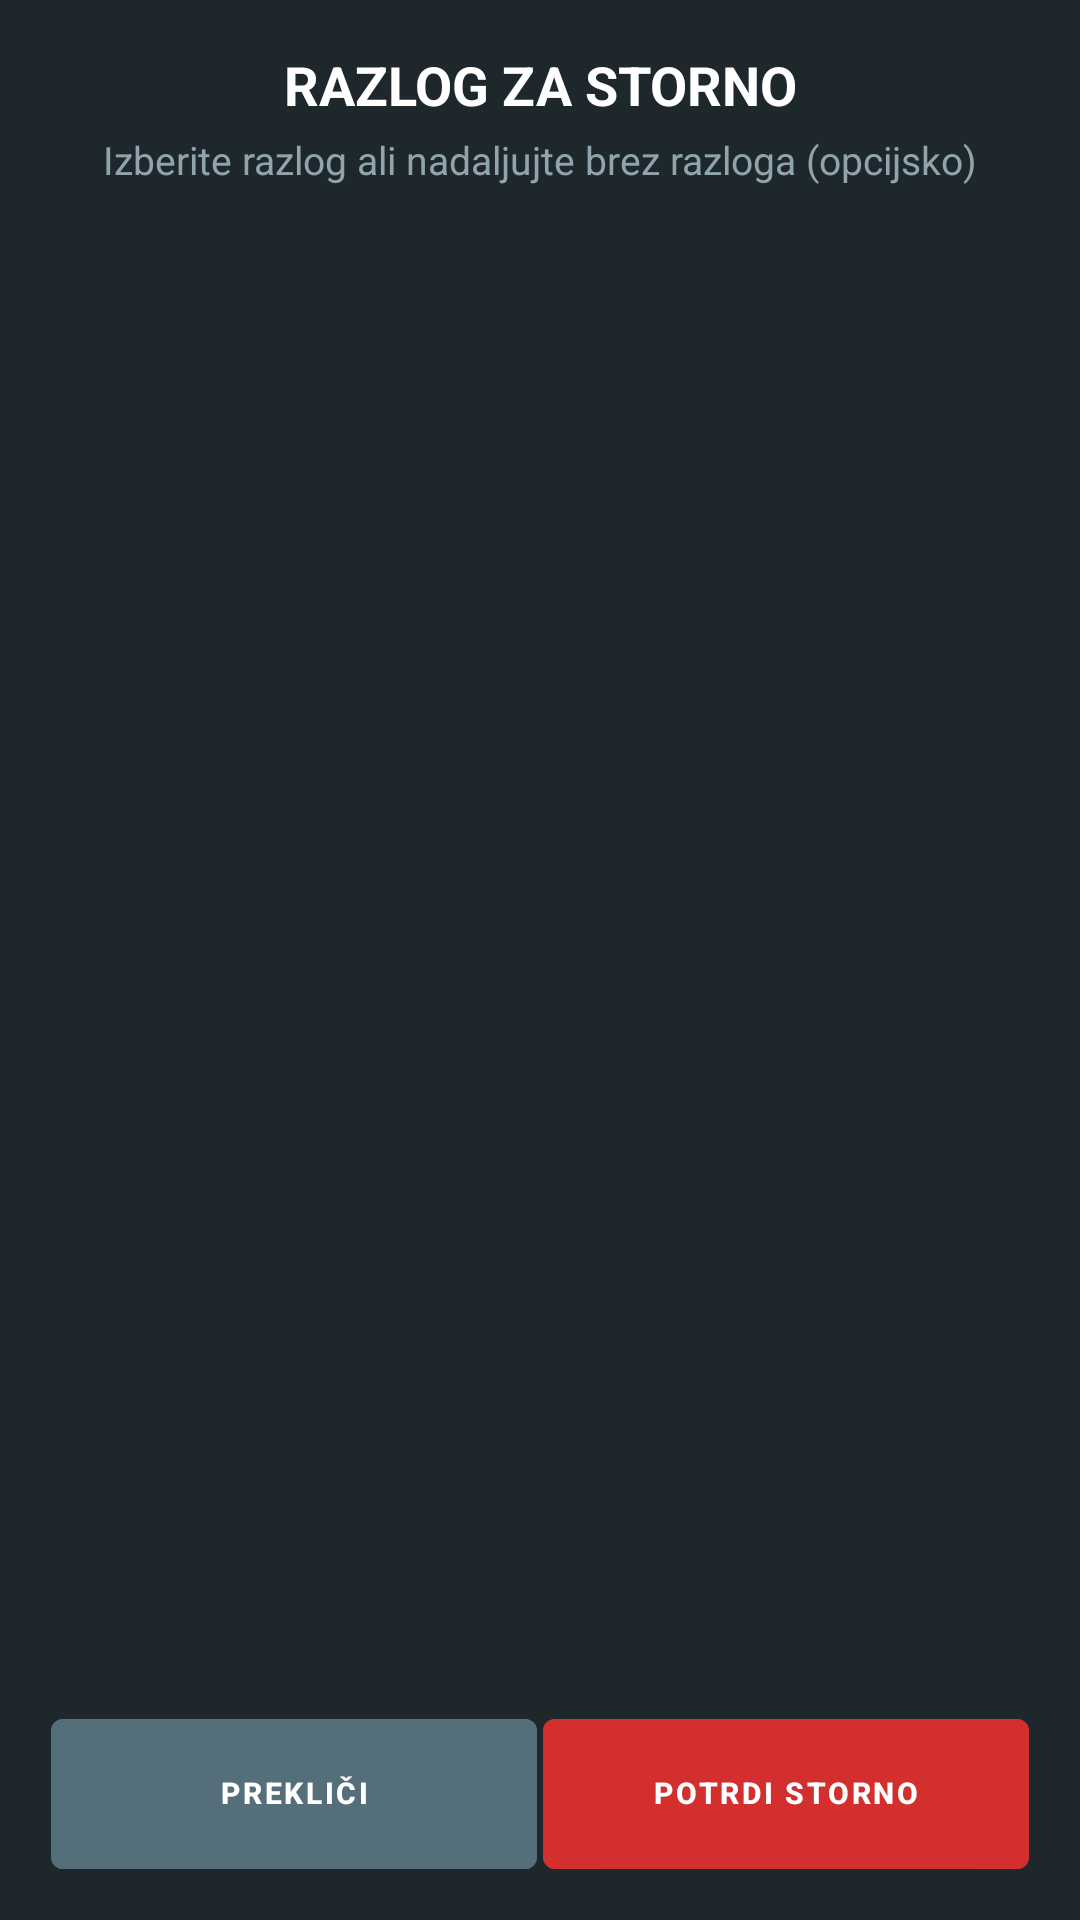

Android layout source for this screen:
<!-- AndroidManifest.xml: application theme Theme.RosKasa -->
<!-- res/layout/dialog_storno_razlog.xml -->
<?xml version="1.0" encoding="utf-8"?>
<LinearLayout xmlns:android="http://schemas.android.com/apk/res/android"
    xmlns:app="http://schemas.android.com/apk/res-auto"
    android:layout_width="match_parent"
    android:layout_height="match_parent"
    android:orientation="vertical"
    android:background="#1E272C"
    android:padding="16dp">

    <TextView
        android:id="@+id/tvStornoTitle"
        android:layout_width="match_parent"
        android:layout_height="wrap_content"
        android:text="RAZLOG ZA STORNO"
        android:textColor="#FFFFFF"
        android:textSize="18sp"
        android:textStyle="bold"
        android:gravity="center" />

    <TextView
        android:id="@+id/tvStornoSubtitle"
        android:layout_width="match_parent"
        android:layout_height="wrap_content"
        android:text="Izberite razlog ali nadaljujte brez razloga (opcijsko)"
        android:textColor="#90A4AE"
        android:textSize="13sp"
        android:gravity="center"
        android:layout_marginTop="4dp"
        android:layout_marginBottom="12dp" />

    <ProgressBar
        android:id="@+id/pbStornoLoading"
        android:layout_width="wrap_content"
        android:layout_height="wrap_content"
        android:layout_gravity="center"
        android:visibility="gone"
        android:layout_marginBottom="8dp" />

    <androidx.recyclerview.widget.RecyclerView
        android:id="@+id/rvStornoRazlogi"
        android:layout_width="match_parent"
        android:layout_height="0dp"
        android:layout_weight="1"
        android:scrollbars="vertical"
        android:layout_marginBottom="12dp" />

    <com.google.android.material.checkbox.MaterialCheckBox
        android:id="@+id/cbNovRacun"
        android:layout_width="match_parent"
        android:layout_height="wrap_content"
        android:text="Ustvari nov račun iz storna (kopija)"
        android:textColor="#ECEFF1"
        android:textSize="14sp"
        android:checked="true"
        android:visibility="gone"
        android:layout_marginBottom="16dp" />

    <LinearLayout
        android:layout_width="match_parent"
        android:layout_height="wrap_content"
        android:orientation="horizontal"
        android:weightSum="2">

        <com.google.android.material.button.MaterialButton
            android:id="@+id/btnStornoPreklici"
            style="@style/PosButtonStyle"
            android:layout_width="0dp"
            android:layout_height="50dp"
            android:layout_weight="1"
            android:backgroundTint="#546E7A"
            android:text="PREKLIČI"
            android:textColor="#FFFFFF"
            android:layout_marginEnd="6dp" />

        <com.google.android.material.button.MaterialButton
            android:id="@+id/btnStornoPotrdi"
            style="@style/PosButtonStyle"
            android:layout_width="0dp"
            android:layout_height="50dp"
            android:layout_weight="1"
            android:backgroundTint="#D32F2F"
            android:text="POTRDI STORNO"
            android:textColor="#FFFFFF"
            android:layout_marginStart="6dp" />
    </LinearLayout>

</LinearLayout>
<!-- resources referenced by this layout -->
<resources>
  <style name="PosButtonStyle" parent="Widget.MaterialComponents.Button">
          <item name="android:layout_height">50dp</item>
          <item name="android:minHeight">50dp</item>
          <item name="android:insetTop">0dp</item>
          <item name="android:insetBottom">0dp</item>
          <item name="android:insetLeft">0dp</item>
          <item name="android:insetRight">0dp</item>
          <item name="android:paddingTop">0dp</item>
          <item name="android:paddingBottom">0dp</item>
          <item name="android:paddingLeft">2dp</item>
          <item name="android:paddingRight">2dp</item>
          <item name="android:gravity">center</item>
          <item name="android:includeFontPadding">false</item>
          <item name="android:textStyle">bold</item>
          <item name="android:textSize">10sp</item>
          <item name="android:layout_margin">1dp</item>
          <item name="android:baselineAligned">false</item>
          <item name="android:maxLines">3</item>
          <item name="android:ellipsize">end</item>
          <item name="cornerRadius">4dp</item>
      </style>
  <style name="Theme.RosKasa" parent="Theme.MaterialComponents.DayNight.NoActionBar">
          <item name="colorPrimary">@color/pos_accent_blue</item>
          <item name="colorSecondary">@color/pos_accent_green</item>
          <item name="android:windowBackground">@color/pos_bg_dark</item>
          <item name="android:textColor">@color/pos_btn_text</item>
  
          
          <item name="alertDialogTheme">@style/RosAlertDialogTheme</item>
          <item name="android:alertDialogTheme">@style/RosAlertDialogTheme</item>
          <item name="materialAlertDialogTheme">@style/RosAlertDialogTheme</item>
      </style>
  <color name="pos_accent_blue">#1976D2</color>
  <color name="pos_accent_green">#388E3C</color>
  <color name="pos_bg_dark">#222222</color>
  <color name="pos_btn_text">#FFFFFF</color>
  <style name="RosAlertDialogTheme" parent="ThemeOverlay.MaterialComponents.Dialog.Alert">
          
          <item name="android:windowBackground">@color/pos_card_bg</item>
          
          <item name="android:textColorPrimary">#FFFFFF</item>
          <item name="android:textColor">#FFFFFF</item>
          
          <item name="colorAccent">@color/pos_dialog_btn_yellow</item>
          <item name="colorPrimary">@color/pos_dialog_btn_yellow</item>
          <item name="buttonBarPositiveButtonStyle">@style/RosDialogPositiveButton</item>
          <item name="buttonBarNegativeButtonStyle">@style/RosDialogNegativeButton</item>
          <item name="buttonBarNeutralButtonStyle">@style/RosDialogNeutralButton</item>
      </style>
  <color name="pos_card_bg">#333333</color>
  <color name="pos_dialog_btn_yellow">#FFD700</color>
  <style name="RosDialogPositiveButton" parent="Widget.MaterialComponents.Button.TextButton.Dialog">
          <item name="android:textColor">@color/pos_dialog_btn_yellow</item>
          <item name="android:textStyle">bold</item>
          <item name="android:textSize">16sp</item>
      </style>
  <style name="RosDialogNegativeButton" parent="Widget.MaterialComponents.Button.TextButton.Dialog">
          <item name="android:textColor">@color/pos_dialog_btn_cancel</item>
          <item name="android:textStyle">bold</item>
          <item name="android:textSize">16sp</item>
      </style>
  <style name="RosDialogNeutralButton" parent="Widget.MaterialComponents.Button.TextButton.Dialog">
          <item name="android:textColor">@color/pos_dialog_btn_yellow</item>
          <item name="android:textStyle">bold</item>
          <item name="android:textSize">16sp</item>
      </style>
  <color name="pos_dialog_btn_cancel">#E0E0E0</color>
</resources>
